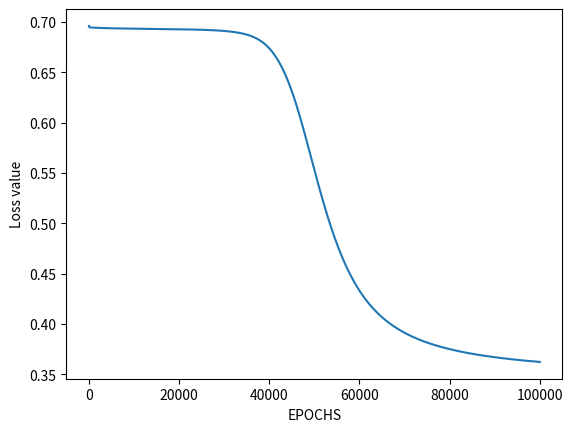

Write the Python code that produced this figure.
import numpy as np
from matplotlib import pyplot as plt

def sigmoid(z):
    return 1 / (1 + np.exp(-z))

def initialize_params(input_features, hidden_neurons, output_features):
    W1 = np.random.randn(hidden_neurons, input_features)
    W2 = np.random.randn(output_features, hidden_neurons)
    b1 = np.zeros((hidden_neurons, 1))
    b2 = np.zeros((output_features, 1))
    return {"W1": W1, "b1": b1, "W2": W2, "b2": b2}

def forward_propagation(X, Y, params):
    m = X.shape[1]
    Z1 = np.dot(params["W1"], X) + params["b1"]
    A1 = sigmoid(Z1)
    Z2 = np.dot(params["W2"], A1) + params["b2"]
    A2 = sigmoid(Z2)
    logprobs = np.multiply(np.log(A2), Y) + np.multiply(np.log(1 - A2), (1 - Y))
    cost = -np.sum(logprobs) / m
    return cost, (Z1, A1, params["W1"], params["b1"], Z2, A2, params["W2"], params["b2"]), A2

def backward_propagation(X, Y, cache):
    m = X.shape[1]
    Z1, A1, W1, b1, Z2, A2, W2, b2 = cache
    dZ2 = A2 - Y
    dW2 = np.dot(dZ2, A1.T) / m
    db2 = np.sum(dZ2, axis=1, keepdims=True)
    dA1 = np.dot(W2.T, dZ2)
    dZ1 = np.multiply(dA1, A1 * (1 - A1))
    dW1 = np.dot(dZ1, X.T) / m
    db1 = np.sum(dZ1, axis=1, keepdims=True) / m
    return {"dZ2": dZ2, "dW2": dW2, "db2": db2, "dZ1": dZ1, "dW1": dW1, "db1": db1}

def update_params(params, gradients, learning_rate):
    params["W1"] -= learning_rate * gradients["dW1"]
    params["W2"] -= learning_rate * gradients["dW2"]
    params["b1"] -= learning_rate * gradients["db1"]
    params["b2"] -= learning_rate * gradients["db2"]
    return params

X = np.array([[0, 0, 1, 1], [0, 1, 0, 1]])  # XOR input
Y = np.array([[0, 1, 1, 0]])  # XOR output
hidden_neurons, input_features, output_features = 2, X.shape[0], Y.shape[0]
params = initialize_params(input_features, hidden_neurons, output_features)
epochs, learning_rate = 100000, 0.01
losses = np.zeros((epochs, 1))

for i in range(epochs):
    losses[i, 0], cache, A2 = forward_propagation(X, Y, params)
    gradients = backward_propagation(X, Y, cache)
    params = update_params(params, gradients, learning_rate)

plt.plot(losses)
plt.xlabel("EPOCHS")
plt.ylabel("Loss value")
plt.show()

X = np.array([[1, 1, 0, 0], [0, 1, 0, 1]])  # XOR input
cost, _, A2 = forward_propagation(X, Y, params)
prediction = (A2 > 0.5) * 1.0
print(prediction)
